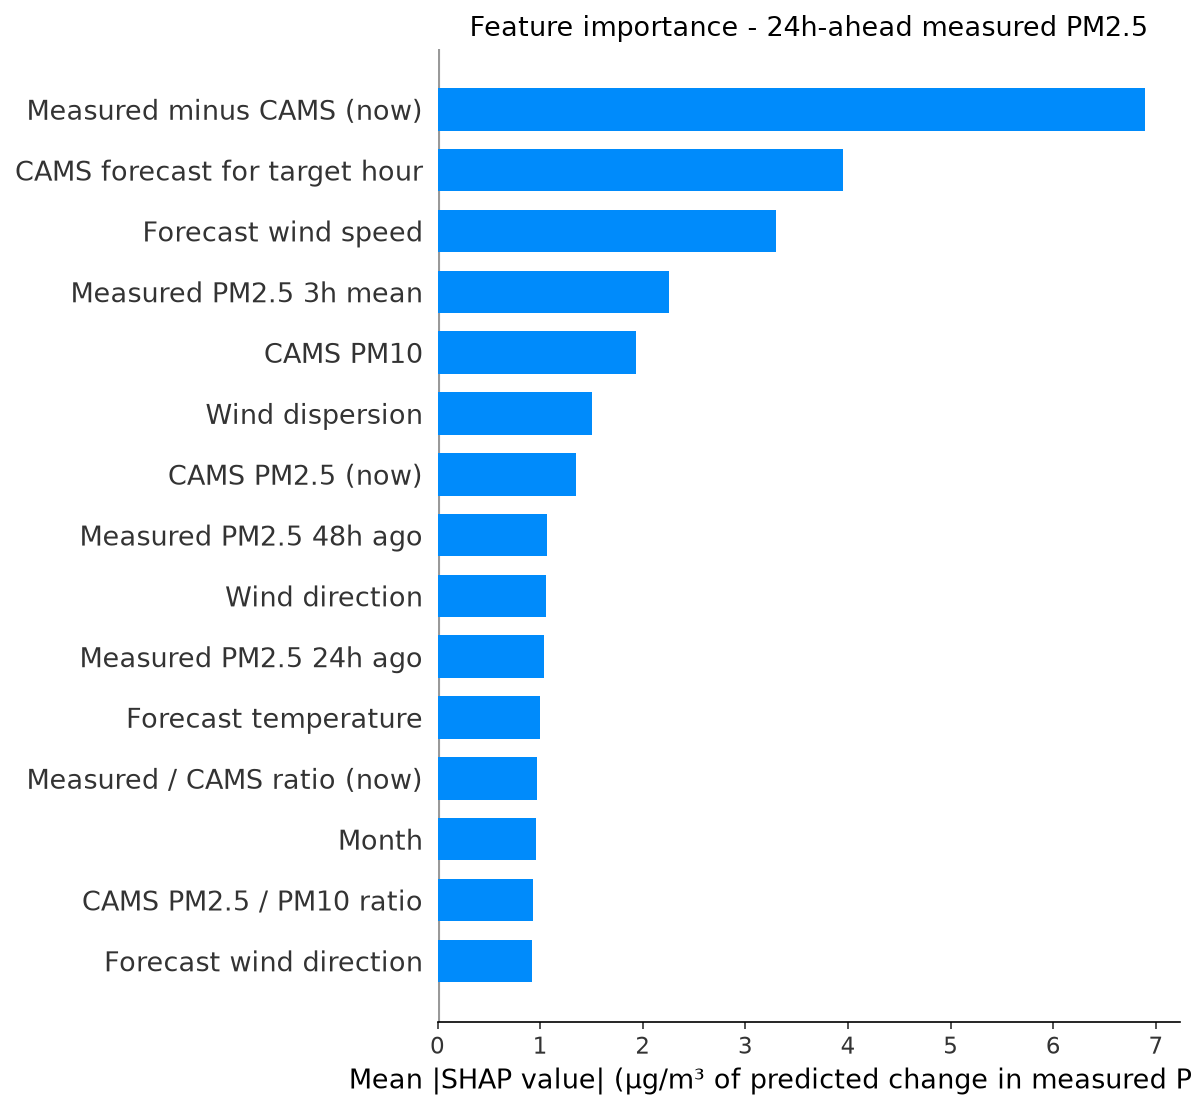

The table this chart was drawn from, first rows:
feature, label, mean_shap, horizon_hours
cams_gap, Measured minus CAMS (now), 6.889, 24
fut_cams_pm25, CAMS forecast for target hour, 3.953, 24
fut_wind_speed, Forecast wind speed, 3.295, 24
pm25_roll3, Measured PM2.5 3h mean, 2.253, 24
cams_pm10, CAMS PM10, 1.93, 24
wind_dispersion, Wind dispersion, 1.501, 24
cams_pm25, CAMS PM2.5 (now), 1.351, 24
pm25_lag48, Measured PM2.5 48h ago, 1.065, 24
wind_dir, Wind direction, 1.057, 24
pm25_lag24, Measured PM2.5 24h ago, 1.041, 24
fut_temperature, Forecast temperature, 0.9959, 24
cams_ratio, Measured / CAMS ratio (now), 0.9682, 24
month, Month, 0.9565, 24
pm_ratio, CAMS PM2.5 / PM10 ratio, 0.9303, 24
fut_wind_dir, Forecast wind direction, 0.9194, 24
so2, SO2, 0.8532, 24
temperature, Temperature, 0.8148, 24
month_cos, month cos, 0.7032, 24
fut_humidity, Forecast humidity, 0.6806, 24
co, CO, 0.6686, 24
cams_ratio_roll24, Measured / CAMS ratio (24h mean), 0.6412, 24
heat_humidity, Heat x humidity, 0.6392, 24
wind_speed, Wind speed, 0.5432, 24
pm25_std24, Measured PM2.5 24h volatility, 0.5226, 24
pm25_lag1, Measured PM2.5 1h ago, 0.4822, 24
pressure, Pressure, 0.4563, 24
pm25_roll24, Measured PM2.5 24h mean, 0.4212, 24
pm25_lag3, Measured PM2.5 3h ago, 0.3482, 24
fut_pressure, Forecast pressure, 0.3307, 24
no2, NO2, 0.318, 24
hour_cos, hour cos, 0.2987, 24
ozone, Ozone, 0.2984, 24
humidity, Humidity, 0.2886, 24
pm25_roll12, Measured PM2.5 12h mean, 0.2812, 24
hour, Hour of day, 0.2663, 24
dow_sin, dow sin, 0.2545, 24
pm25_lag6, Measured PM2.5 6h ago, 0.223, 24
pm25_roll6, Measured PM2.5 6h mean, 0.2009, 24
dow_cos, dow cos, 0.1979, 24
pm25_lag12, Measured PM2.5 12h ago, 0.1851, 24
day_of_week, Day of week, 0.1403, 24
month_sin, month sin, 0.1387, 24
fut_hour_cos, Target hour (cos), 0.09555, 24
hour_sin, hour sin, 0.06111, 24
fut_hour_sin, Target hour (sin), 0.02893, 24
is_rush_hour, Rush hour, 0.02155, 24
is_weekend, Weekend, 0.02, 24
fut_is_rush_hour, Target hour is rush hour, 0.006057, 24
